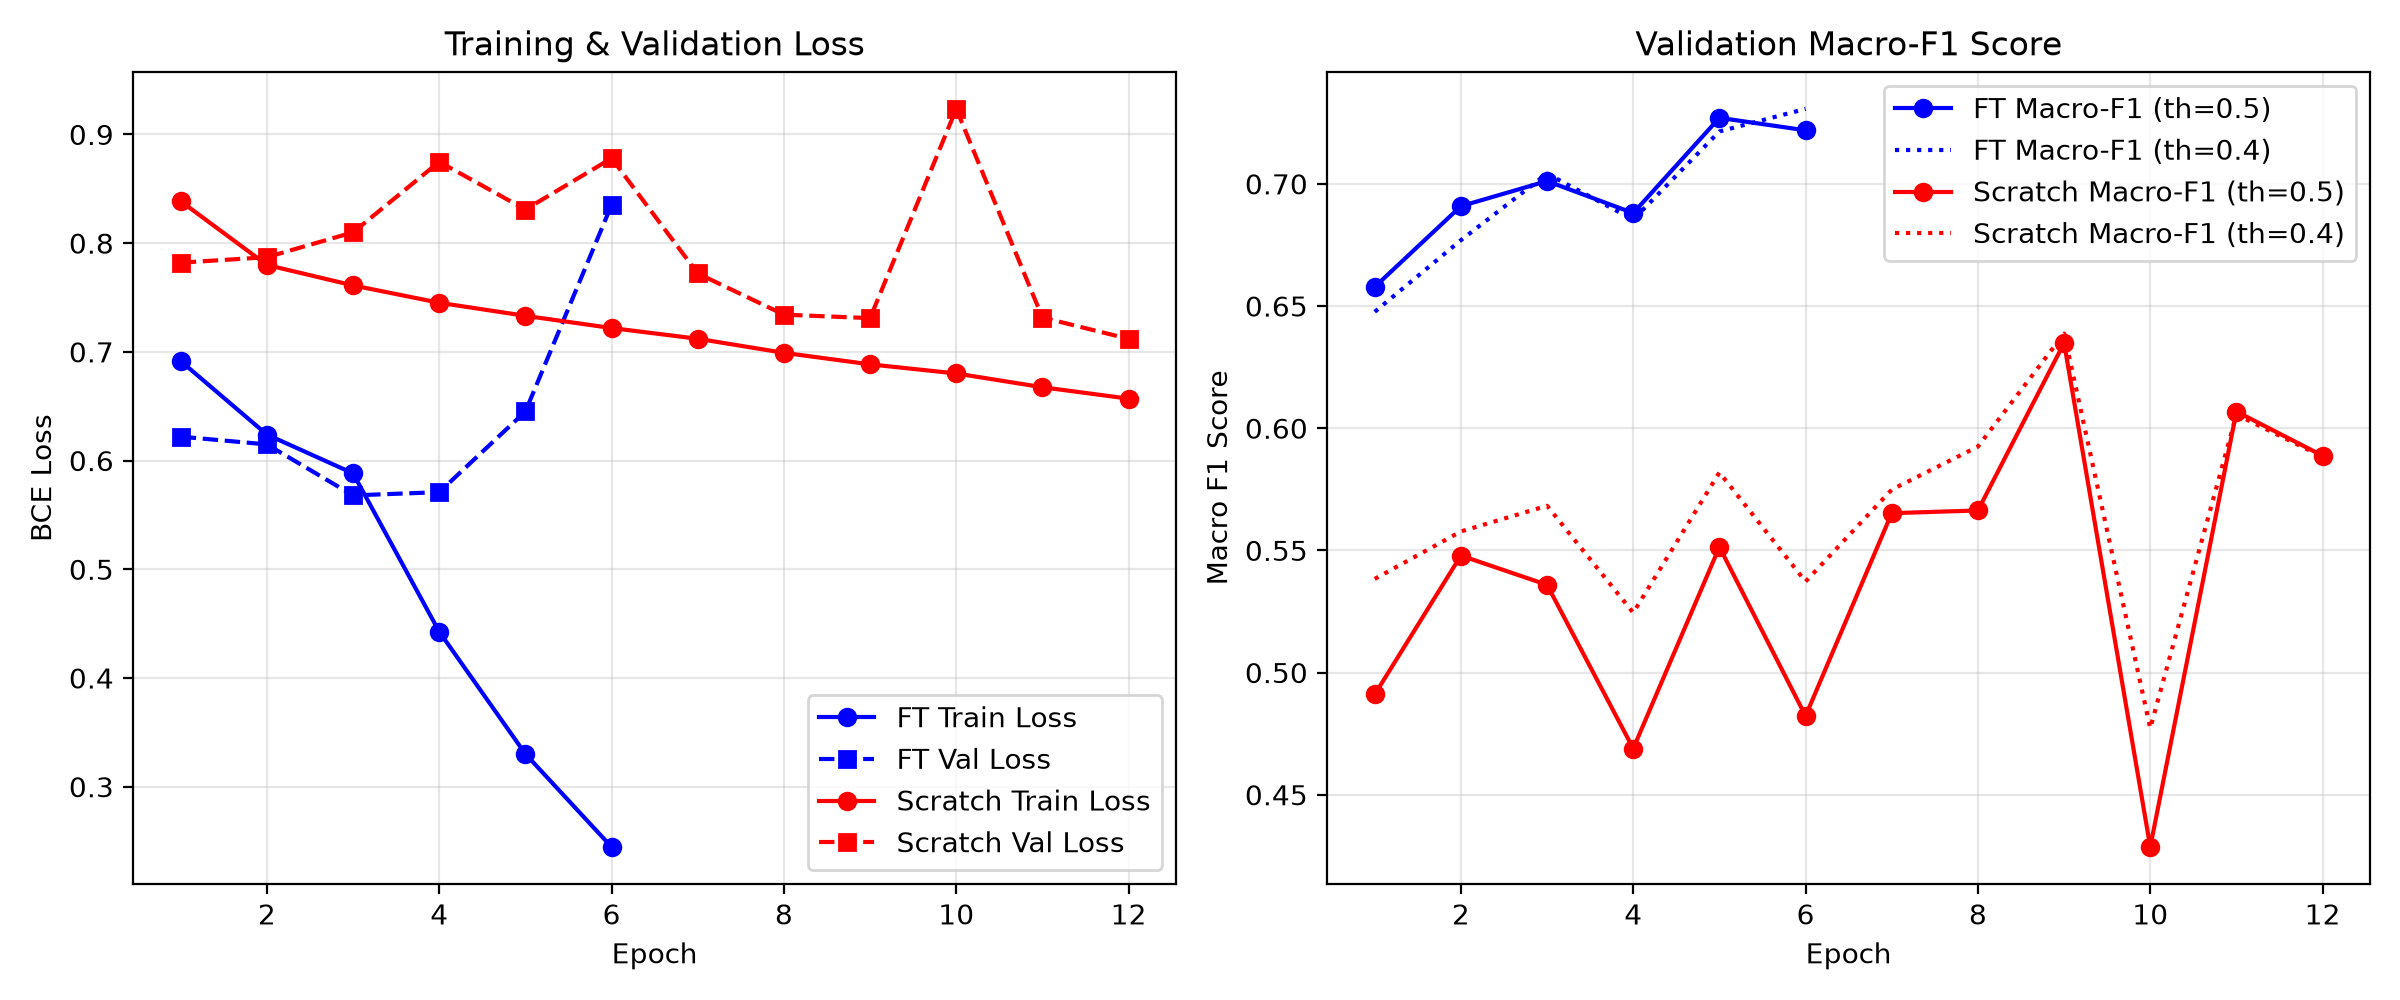

The data file committed next to this chart (first rows):
mode, epoch, train_loss, val_loss, epoch_time_sec, cum_time_sec, val_macro_f1_0.5, val_macro_f1_0.4, val_macro_f1_0.3, val_hamming_loss_0.5, val_f1_bus_0.5, val_prec_bus_0.5, val_rec_bus_0.5, val_f1_bus_0.4, val_f1_car_0.5, val_prec_car_0.5, val_rec_car_0.5, val_f1_car_0.4, val_f1_motorcycle_0.5, val_prec_motorcycle_0.5, val_rec_motorcycle_0.5, val_f1_motorcycle_0.4, val_f1_truck_0.5, val_prec_truck_0.5
finetuned, 1, 0.6915, 0.622, 67.21, 67.21, 0.6578, 0.6476, 0.6114, 0.2323, 0.6055, 0.4984, 0.7711, 0.5449, 0.7343, 0.8347, 0.6555, 0.793, 0.7111, 0.6724, 0.7545, 0.6637, 0.5804, 0.5962
finetuned, 2, 0.6239, 0.6149, 56.03, 123.3, 0.6909, 0.6769, 0.6503, 0.2218, 0.6428, 0.5776, 0.7246, 0.5957, 0.7826, 0.8134, 0.7541, 0.8127, 0.7451, 0.7866, 0.7078, 0.7288, 0.5929, 0.4981
finetuned, 3, 0.5882, 0.568, 102.4, 225.9, 0.7011, 0.7042, 0.686, 0.2069, 0.7184, 0.8288, 0.634, 0.7235, 0.7401, 0.8927, 0.6321, 0.8001, 0.7338, 0.6398, 0.8601, 0.6873, 0.6121, 0.5401
finetuned, 4, 0.4426, 0.5709, 105.7, 331.7, 0.688, 0.6853, 0.6657, 0.21, 0.6478, 0.5332, 0.825, 0.6048, 0.7737, 0.8674, 0.6984, 0.8094, 0.7352, 0.6459, 0.8532, 0.7112, 0.5954, 0.6439
finetuned, 5, 0.3301, 0.6452, 104, 435.6, 0.727, 0.7214, 0.7104, 0.2014, 0.6976, 0.6716, 0.7258, 0.6896, 0.8275, 0.8413, 0.8141, 0.8425, 0.7788, 0.773, 0.7846, 0.7578, 0.6041, 0.4829
finetuned, 6, 0.2446, 0.8351, 102.4, 538.1, 0.7219, 0.7307, 0.7295, 0.1715, 0.7208, 0.8226, 0.6414, 0.7267, 0.8015, 0.8609, 0.7498, 0.8235, 0.7805, 0.8636, 0.7119, 0.7829, 0.5849, 0.6582
scratch, 1, 0.8386, 0.782, 107.3, 107.3, 0.491, 0.5383, 0.5359, 0.3695, 0.4838, 0.3795, 0.6671, 0.452, 0.5144, 0.7716, 0.3858, 0.7159, 0.5103, 0.3834, 0.7627, 0.4716, 0.4556, 0.421
scratch, 2, 0.7799, 0.7871, 104.5, 211.9, 0.5479, 0.5577, 0.5393, 0.3297, 0.5047, 0.3969, 0.6928, 0.4473, 0.6973, 0.762, 0.6426, 0.7904, 0.539, 0.4321, 0.716, 0.4996, 0.4506, 0.4067
scratch, 3, 0.7611, 0.8099, 102, 314, 0.5359, 0.5682, 0.5725, 0.3557, 0.4931, 0.3646, 0.7613, 0.4603, 0.5881, 0.7707, 0.4754, 0.7442, 0.5465, 0.7026, 0.4472, 0.5592, 0.5159, 0.3848
scratch, 4, 0.7451, 0.8748, 102.1, 416.1, 0.4689, 0.5245, 0.5287, 0.3661, 0.4863, 0.5066, 0.4676, 0.4894, 0.6424, 0.7512, 0.5612, 0.7579, 0.4383, 0.2866, 0.9314, 0.4028, 0.3085, 0.4118
scratch, 5, 0.7331, 0.8309, 102.2, 518.3, 0.5514, 0.5819, 0.5852, 0.2946, 0.5206, 0.4375, 0.6426, 0.501, 0.7299, 0.7441, 0.7163, 0.794, 0.4436, 0.7793, 0.31, 0.5122, 0.5114, 0.4222
scratch, 6, 0.7219, 0.878, 102.1, 620.6, 0.4822, 0.5372, 0.5529, 0.3597, 0.4859, 0.6463, 0.3892, 0.5202, 0.5443, 0.7906, 0.415, 0.7025, 0.4522, 0.2999, 0.9191, 0.4248, 0.4465, 0.4556
scratch, 7, 0.712, 0.7721, 102.1, 722.6, 0.5652, 0.5749, 0.5554, 0.356, 0.4495, 0.3042, 0.8605, 0.4095, 0.72, 0.7576, 0.6859, 0.8006, 0.5963, 0.6118, 0.5816, 0.5788, 0.4951, 0.3927
scratch, 8, 0.6991, 0.7342, 101.5, 824.3, 0.5663, 0.5925, 0.586, 0.2817, 0.5473, 0.6832, 0.4565, 0.5619, 0.6887, 0.7837, 0.6142, 0.7782, 0.5741, 0.4469, 0.8025, 0.5214, 0.4552, 0.4628
scratch, 9, 0.6885, 0.731, 101.5, 925.9, 0.6349, 0.6387, 0.6184, 0.2449, 0.5769, 0.6057, 0.5508, 0.574, 0.8075, 0.7413, 0.8866, 0.8157, 0.6237, 0.7702, 0.524, 0.639, 0.5314, 0.4392
scratch, 10, 0.6801, 0.9235, 101.5, 1027, 0.4286, 0.4772, 0.5065, 0.4215, 0.5468, 0.562, 0.5324, 0.5403, 0.2874, 0.8473, 0.173, 0.4611, 0.403, 0.2553, 0.9561, 0.3856, 0.4773, 0.4517
scratch, 11, 0.6674, 0.7316, 101.6, 1129, 0.6068, 0.6056, 0.5689, 0.3106, 0.5154, 0.3883, 0.7662, 0.4711, 0.7594, 0.7739, 0.7455, 0.8083, 0.6172, 0.688, 0.5597, 0.618, 0.5352, 0.3967
scratch, 12, 0.6569, 0.7119, 102.3, 1231, 0.5887, 0.5883, 0.5658, 0.3175, 0.5605, 0.4764, 0.6805, 0.5326, 0.7222, 0.7943, 0.6621, 0.7853, 0.549, 0.4112, 0.8258, 0.5067, 0.5232, 0.4139
